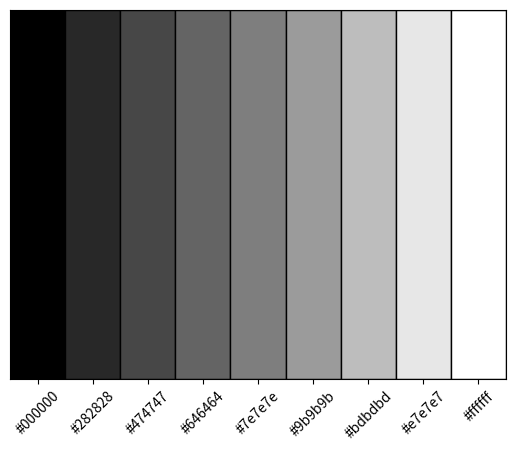
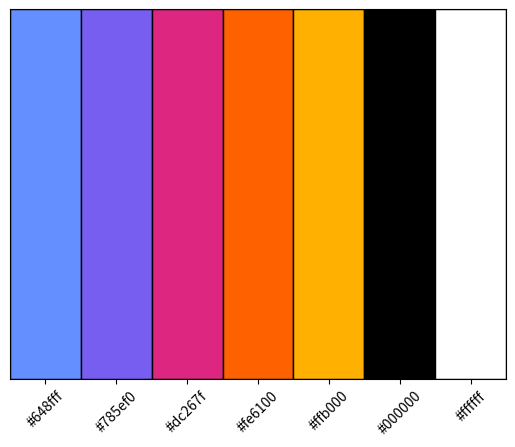
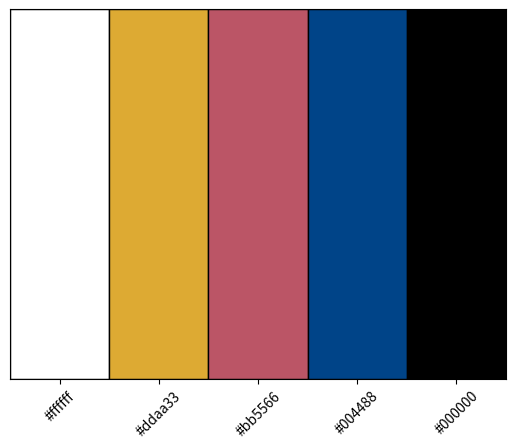
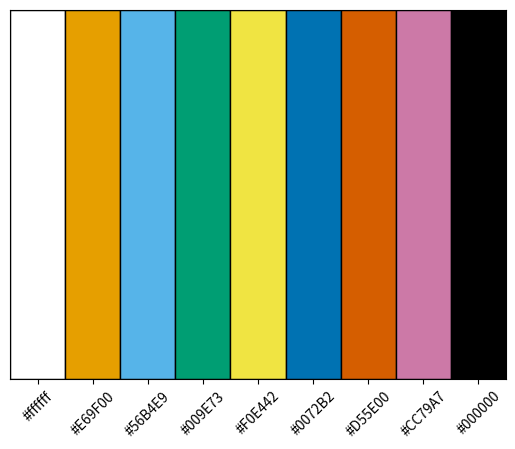
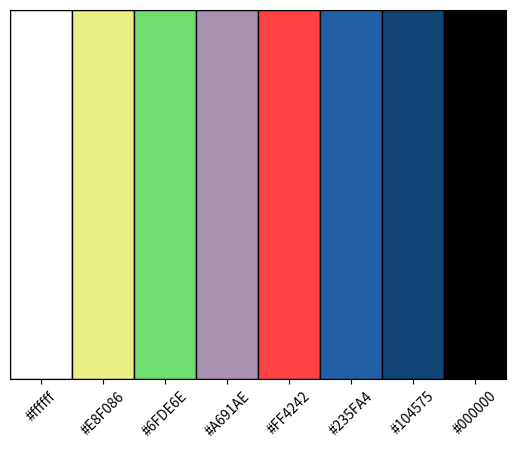

The matplotlib source for these figures, in order:
#!/bin/python3
'''
Color demo

@Author: Navarro-Torres, Agustin 
@Email: agustin.navarro@um.es, agusnavarro11@gmail.com
'''

import matplotlib.pyplot as plt


def fn(scale, name):
    x = [idx+0.5 for idx, _ in enumerate(scale)]
    y = [10 for _ in scale]
    
    _, ax = plt.subplots()
    
    ax.bar(x, y, color=scale, width=1, edgecolor='black')
    
    ax.tick_params(left=False)
    
    ax.set_xticks(x)
    ax.set_yticks(y)
    
    ax.set_xticklabels(scale, rotation=45)
    ax.set_yticklabels([])
    
    ax.set_ylim([0, 10])
    ax.set_xlim([0, len(x)])
    
    plt.savefig(name, bbox_inches='tight')

# Gray scale
fn(['#000000', '#282828', '#474747', '#646464', '#7e7e7e', '#9b9b9b', '#bdbdbd', 
    '#e7e7e7', '#ffffff'], 'bw.pdf')
# IBM colors (BW safe)
fn(['#648fff', '#785ef0', '#dc267f', '#fe6100', '#ffb000', '#000000', '#ffffff'], 
   'ibm.pdf')
# Tol (BW safe)
fn(['#ffffff', '#ddaa33', '#bb5566', '#004488', '#000000'], 'tol.pdf')
# Okabe Ito
fn(['#ffffff', '#E69F00', '#56B4E9', '#009E73', '#F0E442', 
    '#0072B2', '#D55E00', '#CC79A7', '#000000'], 'okabe_ito.pdf')
# Big Achromatopsia
fn(['#ffffff', '#E8F086', '#6FDE6E', '#A691AE', '#FF4242', 
    '#235FA4', '#104575', '#000000'], 'colorful.pdf')
